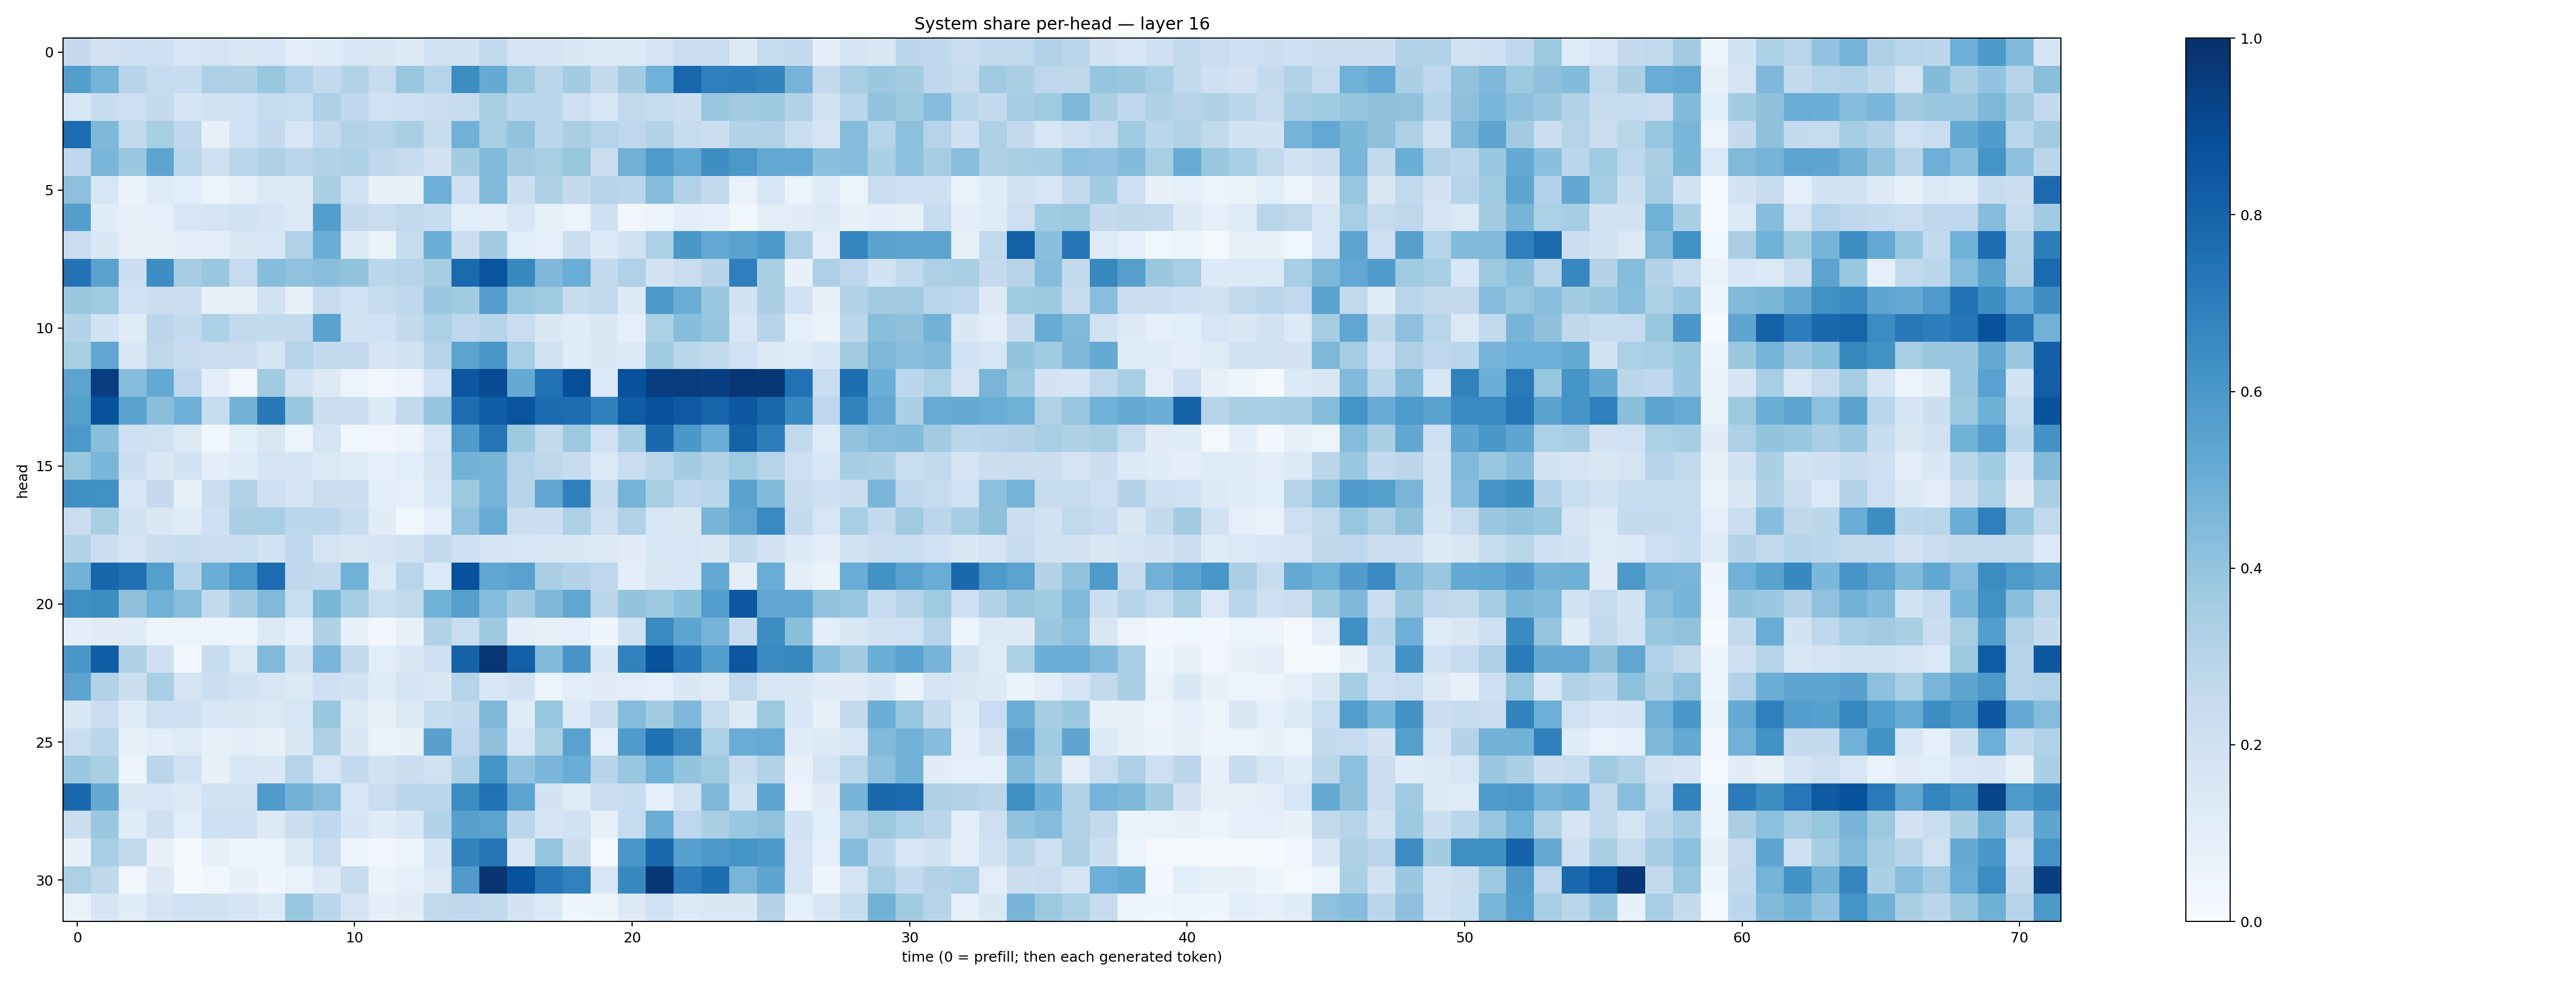

Data behind this chart, as committed beside it:
0.25267667, 0.18345428, 0.20367543, 0.21242036, 0.16139215, 0.17884274, 0.14867666, 0.16190559, 0.10471442, 0.11454079, 0.15295659, 0.14978762, 0.13227604, 0.19563869, 0.19497533, 0.2592173, 0.17921337, 0.1709619, 0.14757362, 0.12919259, 0.12569816, 0.16556364, 0.22763534, 0.22791861
0.567, 0.475, 0.2954, 0.2499, 0.2422, 0.3246, 0.3207, 0.3912, 0.3188, 0.2557, 0.3115, 0.245, 0.3887, 0.2971, 0.644, 0.5118, 0.3786, 0.2845, 0.3579, 0.2552, 0.3598, 0.4868, 0.7927, 0.6916
0.1602, 0.235, 0.2138, 0.2533, 0.1712, 0.1914, 0.2019, 0.2457, 0.2318, 0.3272, 0.2691, 0.2, 0.2074, 0.2268, 0.2348, 0.3421, 0.2794, 0.2822, 0.2055, 0.1615, 0.2638, 0.2472, 0.2167, 0.3864
0.7682, 0.4538, 0.2646, 0.3429, 0.2762, 0.08155, 0.2028, 0.2528, 0.1622, 0.2599, 0.3109, 0.3027, 0.3382, 0.2411, 0.4807, 0.3435, 0.4057, 0.2883, 0.3377, 0.3012, 0.2754, 0.3119, 0.2393, 0.2168
0.2685, 0.4624, 0.382, 0.5423, 0.2842, 0.2073, 0.2889, 0.3235, 0.2824, 0.3088, 0.3309, 0.2739, 0.2375, 0.1807, 0.3587, 0.4481, 0.3595, 0.3402, 0.3944, 0.2215, 0.4806, 0.5892, 0.5241, 0.6376
0.4161, 0.159, 0.0674, 0.122, 0.1062, 0.05895, 0.09302, 0.1323, 0.1253, 0.3353, 0.1994, 0.07659, 0.07802, 0.4927, 0.2096, 0.4481, 0.2165, 0.3225, 0.2503, 0.3, 0.2868, 0.4349, 0.3171, 0.2558
0.5666, 0.1151, 0.08219, 0.09102, 0.1596, 0.178, 0.1989, 0.1656, 0.1273, 0.5666, 0.2524, 0.222, 0.2628, 0.242, 0.1081, 0.09546, 0.157, 0.08404, 0.05579, 0.2107, 0.03173, 0.05037, 0.09406, 0.08635
0.2296, 0.1415, 0.07568, 0.08585, 0.1005, 0.09558, 0.1426, 0.1539, 0.3164, 0.5017, 0.1282, 0.06451, 0.2346, 0.5024, 0.2243, 0.3566, 0.1055, 0.08789, 0.2222, 0.1404, 0.1904, 0.3311, 0.5995, 0.5249
0.7405, 0.554, 0.2153, 0.6403, 0.3493, 0.3862, 0.2497, 0.4335, 0.4074, 0.4221, 0.4015, 0.2869, 0.2938, 0.3498, 0.7739, 0.8613, 0.664, 0.4502, 0.5057, 0.255, 0.3164, 0.1821, 0.2295, 0.2959
0.383, 0.3673, 0.2008, 0.2239, 0.2226, 0.08461, 0.08228, 0.1852, 0.07432, 0.2499, 0.2006, 0.2391, 0.2688, 0.3814, 0.3567, 0.5712, 0.3917, 0.3707, 0.2374, 0.2617, 0.132, 0.5967, 0.5026, 0.3893
0.3057, 0.1848, 0.1192, 0.2827, 0.2543, 0.3286, 0.2591, 0.2542, 0.2601, 0.5495, 0.1851, 0.203, 0.2563, 0.3284, 0.276, 0.3044, 0.228, 0.1481, 0.1145, 0.1439, 0.08789, 0.33, 0.4301, 0.3966
0.3414, 0.5345, 0.1522, 0.2728, 0.2345, 0.23, 0.2206, 0.1645, 0.302, 0.2598, 0.2528, 0.1755, 0.193, 0.2987, 0.5468, 0.6016, 0.3467, 0.1963, 0.1191, 0.1437, 0.1346, 0.3668, 0.2859, 0.2637
0.5442, 0.9452, 0.4363, 0.5215, 0.2761, 0.09446, 0.03451, 0.3608, 0.1923, 0.1257, 0.05099, 0.03501, 0.05775, 0.203, 0.8482, 0.8923, 0.5173, 0.75, 0.8825, 0.1404, 0.8732, 0.9421, 0.9492, 0.9396
0.5646, 0.8682, 0.5471, 0.4273, 0.4957, 0.2407, 0.4774, 0.7186, 0.3884, 0.2223, 0.2185, 0.1339, 0.2585, 0.3958, 0.7625, 0.825, 0.8628, 0.7731, 0.7622, 0.6906, 0.832, 0.8763, 0.8435, 0.8
0.5942, 0.4248, 0.2061, 0.1977, 0.1259, 0.03835, 0.1088, 0.1507, 0.05773, 0.1735, 0.03766, 0.03281, 0.05829, 0.1591, 0.5817, 0.7347, 0.3754, 0.255, 0.3778, 0.2, 0.3482, 0.7795, 0.5977, 0.5021
0.3927, 0.4618, 0.2181, 0.1446, 0.1862, 0.1015, 0.1183, 0.1661, 0.1707, 0.1385, 0.1215, 0.08657, 0.1088, 0.176, 0.4789, 0.4716, 0.3044, 0.2713, 0.2414, 0.1369, 0.2298, 0.2894, 0.357, 0.3099
0.6311, 0.6273, 0.1577, 0.252, 0.08418, 0.2248, 0.3113, 0.2119, 0.1698, 0.2239, 0.2223, 0.1, 0.08709, 0.1579, 0.3788, 0.4738, 0.2953, 0.5347, 0.6911, 0.2442, 0.4732, 0.3372, 0.266, 0.2929
0.2295, 0.3436, 0.1858, 0.147, 0.1236, 0.2102, 0.3356, 0.3438, 0.2796, 0.2794, 0.2421, 0.1105, 0.03761, 0.08628, 0.4067, 0.508, 0.2219, 0.2158, 0.3305, 0.2111, 0.3186, 0.1622, 0.148, 0.4693
0.3104, 0.2204, 0.1781, 0.2261, 0.2371, 0.2255, 0.2319, 0.1855, 0.2661, 0.1767, 0.1511, 0.1677, 0.189, 0.255, 0.2055, 0.1692, 0.1597, 0.1416, 0.1459, 0.1312, 0.1103, 0.1585, 0.1612, 0.1448
0.4789, 0.7933, 0.756, 0.5629, 0.2996, 0.501, 0.5883, 0.7694, 0.274, 0.26, 0.4847, 0.1378, 0.2925, 0.1398, 0.8719, 0.532, 0.5515, 0.3379, 0.3057, 0.2742, 0.09696, 0.1496, 0.1559, 0.5202
0.6294, 0.6431, 0.4102, 0.4871, 0.4269, 0.2589, 0.3602, 0.4483, 0.2338, 0.4574, 0.355, 0.2305, 0.2635, 0.4881, 0.5664, 0.4348, 0.3575, 0.4502, 0.5294, 0.279, 0.3993, 0.3715, 0.4187, 0.5742
0.09749, 0.1113, 0.1176, 0.06004, 0.05583, 0.04757, 0.05002, 0.1376, 0.08952, 0.3228, 0.0745, 0.02465, 0.07995, 0.3125, 0.234, 0.374, 0.09517, 0.08173, 0.08859, 0.04105, 0.1972, 0.6554, 0.5403, 0.4717
0.601, 0.8203, 0.3234, 0.2086, 0.02911, 0.2379, 0.1368, 0.4463, 0.1941, 0.461, 0.2606, 0.1024, 0.145, 0.204, 0.8053, 0.9751, 0.8192, 0.4419, 0.608, 0.1444, 0.6843, 0.8662, 0.7166, 0.5673
0.5462, 0.3125, 0.2178, 0.3465, 0.1722, 0.2176, 0.188, 0.164, 0.1387, 0.2044, 0.1889, 0.1243, 0.1779, 0.1451, 0.304, 0.155, 0.1827, 0.05899, 0.107, 0.1131, 0.1018, 0.08597, 0.1457, 0.1239
0.1427, 0.2243, 0.1236, 0.2148, 0.2047, 0.1529, 0.1443, 0.1388, 0.1566, 0.389, 0.1316, 0.07892, 0.1257, 0.2377, 0.2573, 0.4494, 0.1207, 0.3941, 0.139, 0.2302, 0.4342, 0.3623, 0.4494, 0.2397
0.2317, 0.2824, 0.08344, 0.1043, 0.1214, 0.08294, 0.09746, 0.07724, 0.1504, 0.3226, 0.1422, 0.06911, 0.07553, 0.5584, 0.2751, 0.4105, 0.1571, 0.3398, 0.5546, 0.08706, 0.5836, 0.7514, 0.6543, 0.3298
0.3804, 0.3343, 0.04825, 0.2837, 0.1991, 0.07208, 0.1535, 0.1433, 0.2994, 0.1567, 0.2584, 0.1859, 0.2236, 0.1982, 0.324, 0.6158, 0.4053, 0.4617, 0.5061, 0.2937, 0.3862, 0.4857, 0.4005, 0.3674
0.7799, 0.5144, 0.1439, 0.1539, 0.1313, 0.1981, 0.1965, 0.585, 0.478, 0.4355, 0.1543, 0.2276, 0.2779, 0.2785, 0.6437, 0.748, 0.541, 0.1835, 0.1196, 0.2229, 0.2347, 0.09339, 0.1898, 0.451
0.2192, 0.3822, 0.1181, 0.2045, 0.1075, 0.2073, 0.2033, 0.1287, 0.2222, 0.2679, 0.1671, 0.1146, 0.1525, 0.3109, 0.562, 0.5436, 0.2812, 0.1679, 0.1883, 0.08464, 0.2493, 0.5014, 0.2767, 0.3332
0.07773, 0.3466, 0.2628, 0.07511, 0.02194, 0.07116, 0.04657, 0.06002, 0.1388, 0.2281, 0.05731, 0.02798, 0.05257, 0.1709, 0.6824, 0.7286, 0.1536, 0.3953, 0.2263, 0.01583, 0.6022, 0.7804, 0.5553, 0.5913
0.3302, 0.2697, 0.03191, 0.128, 0.005714, 0.03398, 0.07087, 0.04467, 0.06939, 0.1318, 0.2354, 0.06404, 0.09133, 0.1252, 0.5795, 0.9789, 0.8734, 0.7305, 0.6854, 0.1513, 0.6598, 0.972, 0.6999, 0.7599
0.06664, 0.1681, 0.114, 0.1772, 0.2017, 0.191, 0.168, 0.1347, 0.3944, 0.2818, 0.1758, 0.09602, 0.1111, 0.263, 0.2683, 0.2648, 0.1804, 0.14, 0.0436, 0.05035, 0.1256, 0.2022, 0.1355, 0.1454
